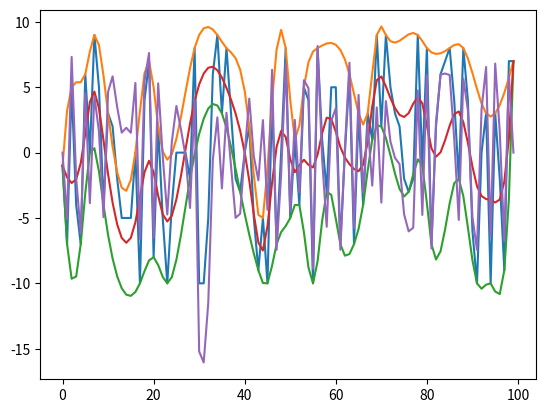

This figure's Python source:
#%%
import numpy as np
import matplotlib.pyplot as plt
from scipy.interpolate import interp1d

#%%
signal = np.random.randint(low=-10, high=10, size=100)

#%%
signal_len = len(signal)
x = np.linspace(start=0, stop=signal_len, num=signal_len)

wave_peak_x = [0]
wave_peak_y = [signal[0]]
wave_trough_x = [0]
wave_trough_y = [signal[0]]

wave_max = 0
wave_min = 0

# detect peak and trough, then mark their location
for i in range(1, signal_len - 1):
    check_left = np.sign(signal[i] - signal[i - 1])
    check_right = np.sign(signal[i] - signal[i + 1])

    if check_left == 1 and check_right == 1:
        wave_peak_x.append(i)
        wave_peak_y.append(signal[i])

    elif check_left == -1 and check_right == -1:
        wave_trough_x.append(i)
        wave_trough_y.append(signal[i])

# append the last value of signal
wave_peak_x.append(signal_len - 1)
wave_peak_y.append(signal[-1])
wave_trough_x.append(signal_len - 1)
wave_trough_y.append(signal[-1])

# fit data with n-order curve.
upper_curve = interp1d(wave_peak_x,
                       wave_peak_y,
                       kind="cubic",
                       bounds_error=False,
                       fill_value=0.0)
lower_curve = interp1d(wave_trough_x,
                       wave_trough_y,
                       kind="cubic",
                       bounds_error=False,
                       fill_value=0.0)

envelope_curve_up = np.zeros(signal_len)
envelope_curve_low = np.zeros(signal_len)

for i in range(len(signal)):
    envelope_curve_up[i] = upper_curve(i)
    envelope_curve_low[i] = lower_curve(i)

envelope_curve_avg = (envelope_curve_up + envelope_curve_low) / 2
imf = signal - envelope_curve_avg  # intrinsic mode function

plt.plot(signal)
plt.plot(envelope_curve_up)
plt.plot(envelope_curve_low)
plt.plot(envelope_curve_avg)

plt.show()

plt.plot(imf)

# %%
